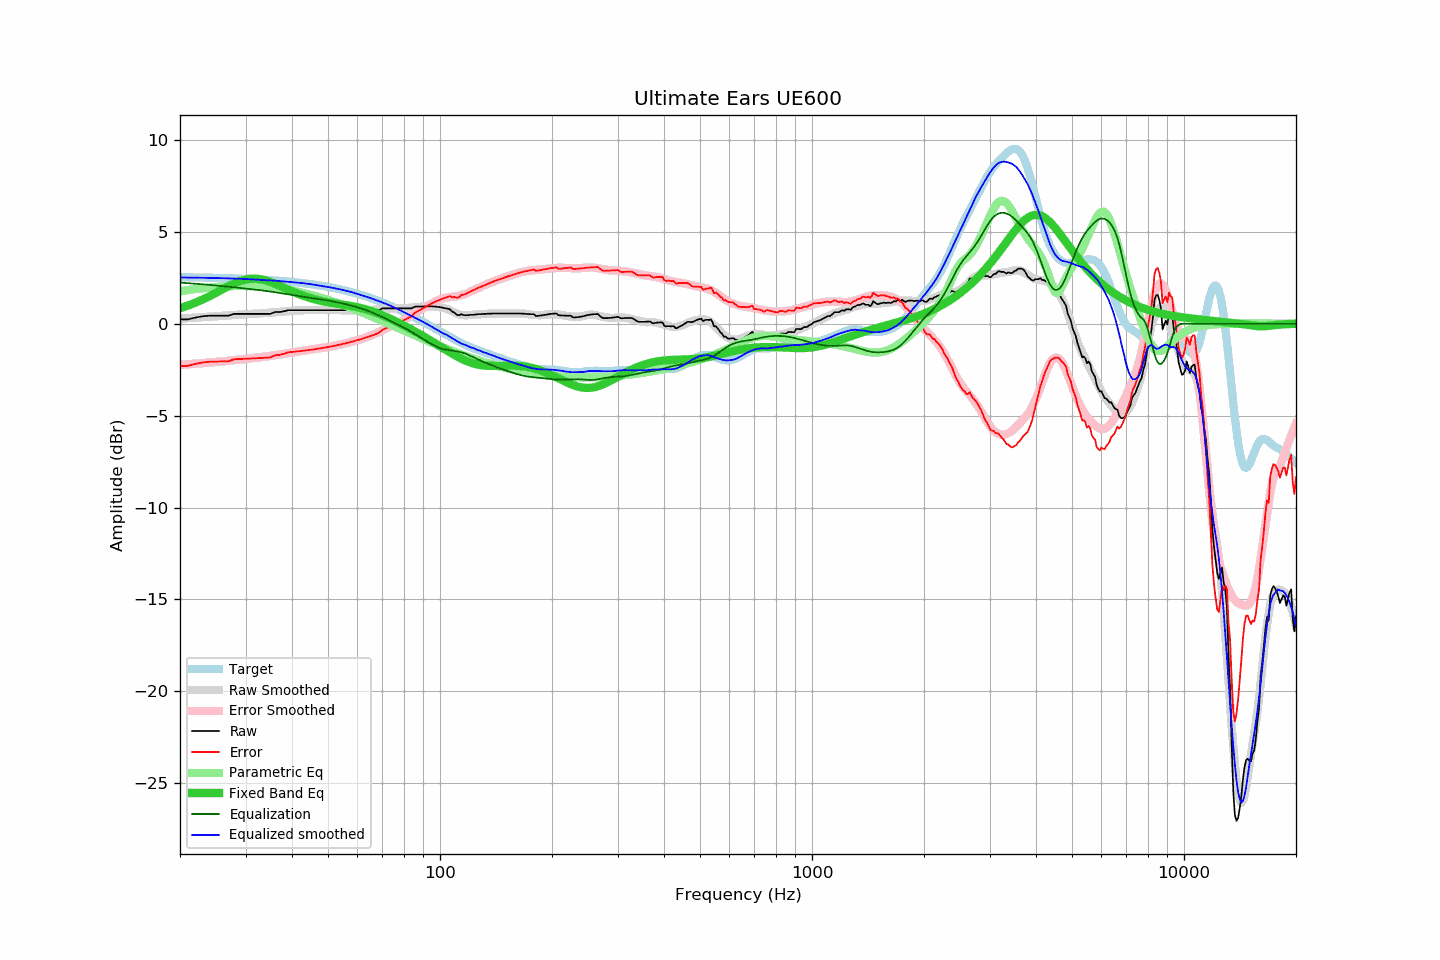

The file beside this chart, header and first rows:
frequency, raw, error, smoothed, error_smoothed, equalization, parametric_eq, equalized_raw, equalized_smoothed, target
20, 0.24, -2.30, 0.28, -2.24, 2.24, 0.84, 2.47, 2.52, 2.53
21, 0.24, -2.29, 0.30, -2.21, 2.21, 0.99, 2.44, 2.51, 2.53
22, 0.34, -2.18, 0.33, -2.18, 2.18, 1.14, 2.51, 2.51, 2.52
23, 0.41, -2.11, 0.36, -2.14, 2.14, 1.32, 2.55, 2.50, 2.51
24, 0.44, -2.07, 0.38, -2.11, 2.11, 1.50, 2.55, 2.49, 2.50
25, 0.44, -2.06, 0.41, -2.08, 2.08, 1.68, 2.52, 2.49, 2.50
26, 0.44, -2.05, 0.43, -2.05, 2.05, 1.87, 2.48, 2.48, 2.49
27, 0.44, -2.04, 0.45, -2.02, 2.02, 2.04, 2.45, 2.47, 2.48
28, 0.54, -1.93, 0.48, -1.98, 1.98, 2.20, 2.52, 2.46, 2.47
29, 0.54, -1.92, 0.50, -1.95, 1.95, 2.32, 2.49, 2.45, 2.45
30, 0.54, -1.91, 0.52, -1.92, 1.92, 2.40, 2.45, 2.43, 2.44
31, 0.54, -1.89, 0.53, -1.88, 1.88, 2.45, 2.42, 2.42, 2.43
32, 0.54, -1.88, 0.55, -1.85, 1.85, 2.45, 2.39, 2.40, 2.41
33, 0.54, -1.86, 0.56, -1.82, 1.82, 2.42, 2.36, 2.38, 2.40
34, 0.54, -1.85, 0.58, -1.79, 1.79, 2.36, 2.32, 2.37, 2.38
35, 0.54, -1.83, 0.61, -1.75, 1.75, 2.27, 2.29, 2.36, 2.37
36, 0.64, -1.72, 0.63, -1.71, 1.71, 2.18, 2.35, 2.34, 2.35
37, 0.64, -1.70, 0.65, -1.68, 1.68, 2.07, 2.31, 2.32, 2.33
38, 0.68, -1.64, 0.66, -1.64, 1.64, 1.97, 2.31, 2.30, 2.31
39, 0.74, -1.56, 0.68, -1.60, 1.60, 1.86, 2.34, 2.28, 2.29
40, 0.74, -1.54, 0.70, -1.56, 1.56, 1.77, 2.30, 2.26, 2.27
41, 0.74, -1.51, 0.72, -1.53, 1.53, 1.67, 2.26, 2.24, 2.25
42, 0.74, -1.49, 0.73, -1.49, 1.49, 1.59, 2.23, 2.22, 2.23
43, 0.74, -1.47, 0.74, -1.46, 1.46, 1.51, 2.20, 2.20, 2.20
44, 0.74, -1.44, 0.75, -1.43, 1.43, 1.44, 2.17, 2.18, 2.18
45, 0.74, -1.42, 0.75, -1.40, 1.40, 1.38, 2.14, 2.15, 2.15
46, 0.74, -1.39, 0.74, -1.38, 1.38, 1.33, 2.11, 2.12, 2.12
47, 0.74, -1.36, 0.74, -1.35, 1.35, 1.28, 2.08, 2.09, 2.10
48, 0.74, -1.33, 0.74, -1.32, 1.32, 1.24, 2.06, 2.06, 2.07
49, 0.74, -1.30, 0.74, -1.29, 1.29, 1.20, 2.03, 2.03, 2.04
50, 0.74, -1.27, 0.74, -1.26, 1.26, 1.16, 2.00, 2.00, 2.00
51, 0.74, -1.24, 0.74, -1.23, 1.23, 1.13, 1.97, 1.97, 1.97
52, 0.74, -1.20, 0.74, -1.20, 1.20, 1.11, 1.94, 1.94, 1.94
53, 0.74, -1.17, 0.74, -1.17, 1.17, 1.08, 1.90, 1.90, 1.90
54, 0.74, -1.13, 0.74, -1.13, 1.13, 1.06, 1.87, 1.87, 1.87
55, 0.74, -1.09, 0.74, -1.09, 1.09, 1.03, 1.83, 1.83, 1.83
56, 0.74, -1.06, 0.74, -1.06, 1.06, 1.01, 1.79, 1.79, 1.79
57, 0.74, -1.02, 0.74, -1.02, 1.02, 0.98, 1.75, 1.75, 1.75
58, 0.74, -0.98, 0.74, -0.98, 0.98, 0.96, 1.71, 1.71, 1.71
59, 0.74, -0.93, 0.73, -0.94, 0.94, 0.93, 1.67, 1.67, 1.67
60, 0.74, -0.89, 0.73, -0.89, 0.89, 0.90, 1.63, 1.62, 1.63
61, 0.74, -0.85, 0.73, -0.85, 0.85, 0.86, 1.59, 1.58, 1.59
62, 0.74, -0.81, 0.73, -0.81, 0.81, 0.83, 1.54, 1.53, 1.54
63, 0.74, -0.76, 0.73, -0.76, 0.76, 0.79, 1.49, 1.49, 1.50
64, 0.74, -0.72, 0.74, -0.71, 0.71, 0.75, 1.44, 1.44, 1.45
65, 0.74, -0.67, 0.74, -0.65, 0.65, 0.71, 1.39, 1.40, 1.40
66, 0.74, -0.62, 0.75, -0.60, 0.60, 0.66, 1.33, 1.35, 1.36
67, 0.74, -0.57, 0.76, -0.54, 0.54, 0.61, 1.27, 1.30, 1.31
68, 0.74, -0.52, 0.77, -0.48, 0.48, 0.56, 1.22, 1.25, 1.26
69, 0.77, -0.45, 0.78, -0.42, 0.42, 0.51, 1.19, 1.20, 1.21
70, 0.84, -0.33, 0.79, -0.36, 0.36, 0.46, 1.20, 1.16, 1.16
71, 0.84, -0.28, 0.80, -0.30, 0.30, 0.41, 1.14, 1.11, 1.11
72, 0.84, -0.22, 0.81, -0.24, 0.24, 0.35, 1.08, 1.06, 1.06
73, 0.84, -0.17, 0.82, -0.18, 0.18, 0.30, 1.02, 1.01, 1.01
74, 0.84, -0.12, 0.83, -0.13, 0.13, 0.24, 0.96, 0.96, 0.96
75, 0.84, -0.07, 0.83, -0.07, 0.07, 0.18, 0.91, 0.90, 0.90
76, 0.84, -0.02, 0.83, -0.01, 0.01, 0.13, 0.85, 0.85, 0.85
77, 0.84, 0.04, 0.84, 0.04, -0.04, 0.07, 0.80, 0.80, 0.80
78, 0.84, 0.09, 0.84, 0.10, -0.10, 0.01, 0.74, 0.74, 0.75
79, 0.84, 0.14, 0.84, 0.15, -0.15, -0.04, 0.68, 0.68, 0.69
... 553 more rows
